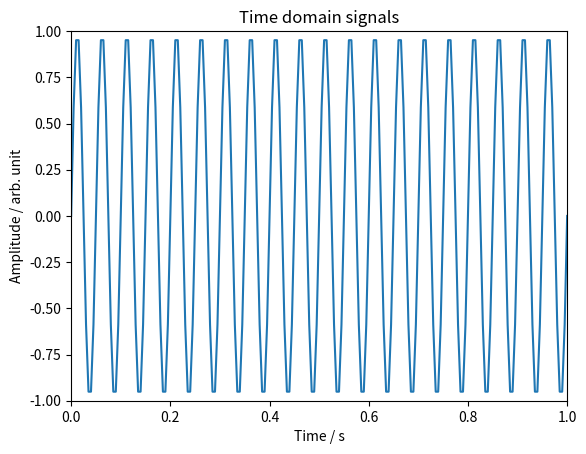

Recreate this plot in Python. (Note: this script raises an exception after producing the figure.)
# -*- coding: utf-8 -*-
"""
Part I Autumn Term
Lecture 3: Practical application of time domain and fourier domain processing

Aliasing.

Last modified on Thu Sep 15 05:22:56 2022
[redacted]
"""

###############################################################
# Import required functions, modules, packages, and libraries #
###############################################################
# Functions
from numpy import pi as pi, sin as sin # Import NumPy constants and mathematical functions
from numpy.fft import fft as fft       # Import NumPy discrete Fourier transform functions

# Modules, packages, and libraries
import numpy as np                     # Import the fundamental package for scientific computing with Python
import matplotlib.pyplot as plt        # Import the state-based interface for interactive plots and simple cases of programmatic plot generation

##########
# Step 1 #
##########
t = np.linspace(0, 1, 201) # Create time vector
y = sin(2 * pi * 20 * t) # Create signal y1 (50 Hz)

plt.figure("Figure 1: Time domain signals") # Create a new figure
plt.title("Time domain signals") # Set a title for the axes
plt.plot(t, y) # Plot y vs t
plt.xlim(0, 1)
plt.ylim(-1, 1)
plt.xlabel("Time / s") # Set the label for the x-axis
plt.ylabel("Amplitude / arb. unit") # Set the label for the y-axis
plt.show() # Display all open figures

##########
# Step 2 #
##########
T = t[-1] # Define time period
Fs = (len(t)-1)/T # Define sampling frequency
FNy = Fs/2 # Define Nyquist frequency
F = np.linspace(0, Fs, len(t)) # Create frequency vector
Fy = np.zeros(len(F), dtype="complex_")
Fy[:-1] = fft(y[:-1]) # Take FFT of signal y
Fy[-1] = Fy[0]

plt.figure("Figure 2: Frequency domain signals") # Create a new figure
plt.title("Frequency domain signals") # Add a centered suptitle to the figure
plt.plot(F, np.abs(Fy)/110) # Plot Fy vs F (magnitude)
plt.axvline(x=FNy, color="k", linestyle="--") # Display axis of symmetry at Nyquist frequency
plt.xlim(F[0], F[-1])
plt.ylim(bottom=0) # Set the y limits of the current axes
plt.xlabel("Frequency / Hz") # Set the label for the x-axis
plt.ylabel("Amplitude / arb. unit") # Set the label for the y-axis
plt.grid(which="major", color="#AAAAAA", linestyle="-", linewidth=0.8) # Configure the major grid lines
plt.grid(which="minor", color="#BBBBBB", linestyle="--", linewidth=0.5) # Configure the minor grid lines
plt.minorticks_on() # Display minor ticks on the axes
plt.show() # Display all open figures

##########
# Step 3 #
##########
t = np.linspace(0, 1, 61) # Create time vector
y = sin(2 * pi * 20 * t) # Create signal y1 (50 Hz)

plt.figure("Figure 3: Time domain signals") # Create a new figure
plt.title("Time domain signals") # Set a title for the axes
plt.plot(t, y) # Plot y vs t
plt.xlim(0, 1)
plt.ylim(-1, 1)
plt.xlabel("Time / s") # Set the label for the x-axis
plt.ylabel("Amplitude / arb. unit") # Set the label for the y-axis
plt.show() # Display all open figures

##########
# Step 4 #
##########
T = t[-1] # Define time period
Fs = (len(t)-1)/T # Define sampling frequency
FNy = Fs/2 # Define Nyquist frequency
F = np.linspace(0, Fs, len(t)) # Create frequency vector
Fy = np.zeros(len(F), dtype="complex_")
Fy[:-1] = fft(y[:-1]) # Take FFT of signal y
Fy[-1] = Fy[0]

plt.figure("Figure 4: Frequency domain signals") # Create a new figure
plt.title("Frequency domain signals") # Add a centered suptitle to the figure
plt.plot(F, np.abs(Fy)/110) # Plot Fy vs F (magnitude)
plt.axvline(x=FNy, color="k", linestyle="--") # Display axis of symmetry at Nyquist frequency
plt.xlim(F[0], F[-1])
plt.ylim(bottom=0) # Set the y limits of the current axes
plt.xlabel("Frequency / Hz") # Set the label for the x-axis
plt.ylabel("Amplitude / arb. unit") # Set the label for the y-axis
plt.grid(which="major", color="#AAAAAA", linestyle="-", linewidth=0.8) # Configure the major grid lines
plt.grid(which="minor", color="#BBBBBB", linestyle="--", linewidth=0.5) # Configure the minor grid lines
plt.minorticks_on() # Display minor ticks on the axes
plt.show() # Display all open figures

##########
# Step 5 #
##########
t = np.linspace(0, 1, 36) # Create time vector
y = sin(2 * pi * 20 * t) # Create signal y1 (50 Hz)

plt.figure("Figure 5: Time domain signals") # Create a new figure
plt.title("Time domain signals") # Set a title for the axes
plt.plot(t, y) # Plot y vs t
plt.xlim(0, 1)
plt.ylim(-1, 1)
plt.xlabel("Time / s") # Set the label for the x-axis
plt.ylabel("Amplitude / arb. unit") # Set the label for the y-axis
plt.show() # Display all open figures

##########
# Step 6 #
##########
T = t[-1] # Define time period
Fs = (len(t)-1)/T # Define sampling frequency
FNy = Fs/2 # Define Nyquist frequency
F = np.linspace(0, Fs, len(t)) # Create frequency vector
Fy = np.zeros(len(F), dtype="complex_")
Fy[:-1] = fft(y[:-1]) # Take FFT of signal y
Fy[-1] = Fy[0]

plt.figure("Figure 6: Frequency domain signals") # Create a new figure
plt.title("Frequency domain signals") # Add a centered suptitle to the figure
plt.plot(F, np.abs(Fy)/110) # Plot Fy vs F (magnitude)
plt.axvline(x=FNy, color="k", linestyle="--") # Display axis of symmetry at Nyquist frequency
plt.xlim(F[0], F[-1])
plt.ylim(bottom=0) # Set the y limits of the current axes
plt.xlabel("Frequency / Hz") # Set the label for the x-axis
plt.ylabel("Amplitude / arb. unit") # Set the label for the y-axis
plt.grid(which="major", color="#AAAAAA", linestyle="-", linewidth=0.8) # Configure the major grid lines
plt.grid(which="minor", color="#BBBBBB", linestyle="--", linewidth=0.5) # Configure the minor grid lines
plt.minorticks_on() # Display minor ticks on the axes
plt.show() # Display all open figures